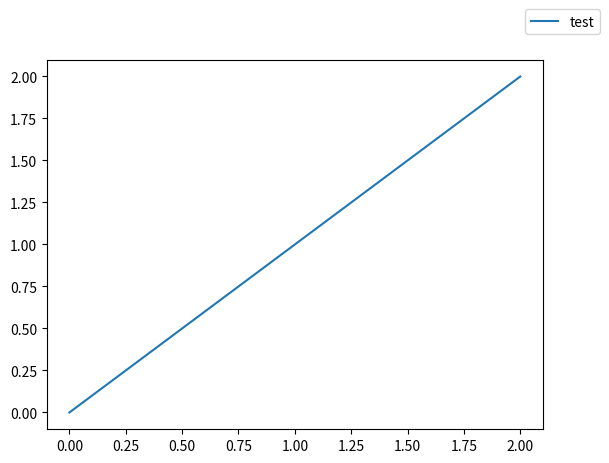
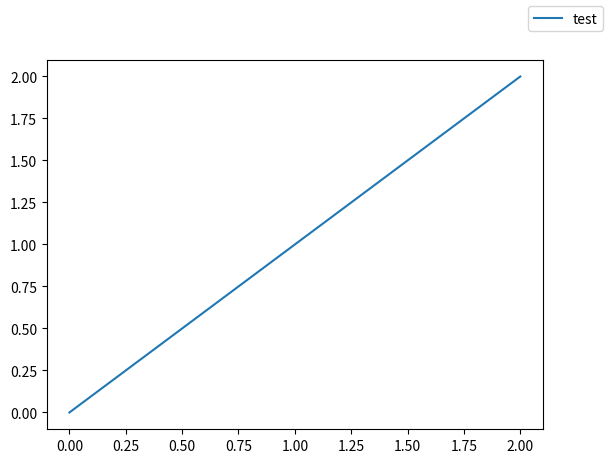

Python code for these plots, in order:
"""
Regression test for matplotlib issue #20859.

This test ensures that adding a legend to a SubFigure works correctly.
Before the fix, calling legend() on a SubFigure would raise a TypeError
because SubFigure is not recognized as a valid parent type for Legend.
"""

import matplotlib.pyplot as plt


def test_legend_on_subfigure():
    """Test that legend() works on SubFigure objects - exact reproduction from bug report."""
    # Exact reproduction from bug report
    subfig = plt.figure().subfigures()
    ax = subfig.subplots()
    ax.plot([0, 1, 2], [0, 1, 2], label="test")
    
    # This should work without raising an exception
    # Before the fix, this would raise:
    # TypeError: Legend needs either Axes or Figure as parent
    legend = subfig.legend()
    
    # Verify the legend was created successfully
    assert legend is not None
    assert len(legend.get_texts()) == 1
    assert legend.get_texts()[0].get_text() == "test"
    
    plt.close()


def test_legend_on_figure_still_works():
    """Test that legend() still works on regular Figure objects."""
    # Create a regular figure
    fig, ax = plt.subplots()
    
    # Plot something with a label
    ax.plot([0, 1, 2], [0, 1, 2], label="test")
    
    # This should continue to work
    legend = fig.legend()
    
    # Verify the legend was created successfully
    assert legend is not None
    assert len(legend.get_texts()) == 1
    assert legend.get_texts()[0].get_text() == "test"
    
    plt.close()


if __name__ == "__main__":
    test_legend_on_subfigure()
    test_legend_on_figure_still_works()
    print("All tests passed!")
